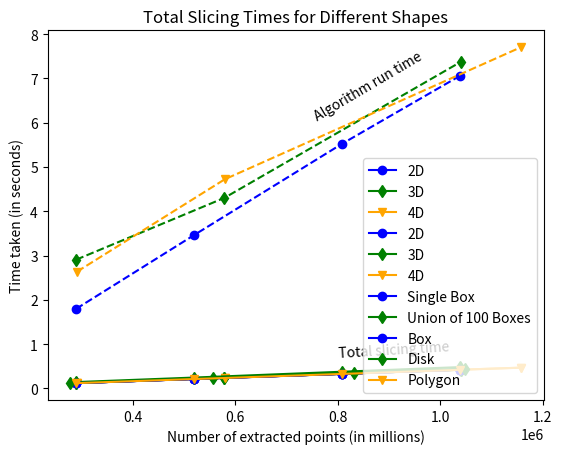

Python code for this plot:
import matplotlib.pyplot as plt

number_points_box_2D = [289440, 519840, 807840, 1038240]
number_points_box_3D = [289842, 578880, 1039680]
number_points_box_4D = [291284, 579684, 1157760]


total_algo_time_box_2D = [2.4397358894348145, 4.640367269515991, 7.3496620655059814, 9.376123905181885]
total_algo_time_box_3D = [3.570450782775879, 5.600926876068115, 9.711699962615967]
total_algo_time_box_4D = [3.2922229766845703, 6.021270990371704, 10.309967041015625]


extract_algo_time_box_2D = [1.7958579063415527, 3.463357925415039, 5.5203869342803955, 7.058114051818848]
extract_algo_time_box_3D = [2.9079132080078125, 4.303113222122192, 7.371915102005005]
extract_algo_time_box_4D = [2.6364331245422363, 4.723308086395264, 7.707273006439209]


actual_slicing_time_box_2D = [6.7263681592118115e-06*201 + 289442 * 4.065339515348613e-07,
                              4.0471143154975205e-07 * 519842 + 361 * 6.2243767313206965e-06,
                              807842 * 4.014794972282536e-07 + 561 * 6.780748663175474e-06,
                              1038242 * 4.022617077703454e-07 + 721 * 6.608876560316729e-06]
actual_slicing_time_box_3D = [289844 * 3.991664481591157e-07 + 402 * 6.875621890589214e-06 + 2 * 0.00010550000000186799,
                              4.078741436080055e-07 * 578882 + 6.641791044775719e-06 * 402 + 0.0003075000000000161*2,
                              2 * 0.00010350000000025616 + 722 * 6.9141274238370105e-06 +
                              1039682 * 3.98596878660858e-07]
actual_slicing_time_box_4D = [291284 * 4.1572485958679014e-07 + 404 * 6.358910891215079e-06 +
                              4 * 0.0002907499999995622 + 2 * 0.00039400000000355817 ,
                              579684 * 4.0316620779740755e-07 + 804 * 6.7077114428012355e-06 +
                              4 * 6.675000000022635e-05 + 2 * 0.0002414999999995615,
                              3.9849968905388793e-07 * 1157760 + 804 * 6.14427860693583e-06 +
                              4*6.975000000064568e-05 + 2 * 0.000529999999997699]

# plt.plot(number_points_box_2D, total_algo_time_box_2D, c="blue")
# plt.plot(number_points_box_3D, total_algo_time_box_3D, c="green")
# plt.plot(number_points_box_4D, total_algo_time_box_4D, c="orange")

# PLOT 0 OF ALL EXTRACT AND SLICING TIMES IN ALL DIMENSIONS

plt.plot(number_points_box_2D, extract_algo_time_box_2D, c="blue", linestyle="--", marker="o")
plt.plot(number_points_box_3D, extract_algo_time_box_3D, c="green", linestyle="--", marker="d")
plt.plot(number_points_box_4D, extract_algo_time_box_4D, c="orange", linestyle="--", marker="v")

plt.plot(number_points_box_2D, actual_slicing_time_box_2D, c="blue", label="2D", marker="o")
plt.plot(number_points_box_3D, actual_slicing_time_box_3D, c="green", label="3D", marker="d")
plt.plot(number_points_box_4D, actual_slicing_time_box_4D, c="orange", label="4D", marker="v")


# plt.annotate('Algorithm run time', xy=(2, 1), xytext=(3, 1.5))
plt.title("Algorithm Run Time and Total Slicing Time")
plt.text((0.75)*1000000,6.05, "Algorithm run time", rotation=30.5)
plt.text((0.8)*1000000,0.7, "Total slicing time", rotation=3.5)
plt.xlabel("Number of extracted points (in millions)")
plt.ylabel("Time taken (in seconds)")
plt.legend(loc="lower right")
plt.show()

# PLOT 1 OF DIFFERENCE BETWEEN EXTRACT AND SLICING TIME FOR 2D

# PLOT 2 OF DIFFERENT EXTRACT TIME IN ALL DIMENSIONS

# PLOT 3 OF DIFFERENT SLICING TIME IN ALL DIMENSIONS

plt.plot(number_points_box_2D, actual_slicing_time_box_2D, c="blue", label="2D", marker="o")
plt.plot(number_points_box_3D, actual_slicing_time_box_3D, c="green", label="3D", marker="d")
plt.plot(number_points_box_4D, actual_slicing_time_box_4D, c="orange", label="4D", marker="v")

plt.title("Total Slicing Times")
plt.xlabel("Number of extracted points (in millions)")
plt.ylabel("Time taken (in seconds)")
plt.legend(loc="lower right")
plt.show()

number_of_points_2D_box_unions = [289440, 519840, 807840, 1038240]
total_algo_time_2D_box_unions = [4.644075155258179, 8.693471193313599, 12.548772096633911, 16.745749950408936]
extract_algo_time_2D_box_unions = [3.9688520431518555, 7.517251253128052, 10.700877904891968, 14.363126993179321]
actual_slicing_time_2D_box_unions = [304490 * 4.167460343527014e-07 + 2100 * 7.164761904760321e-06,
                                     536330*4.0699755747380885e-07 + 3700 * 7.06189189189023e-06,
                                     826130 * 4.063004611852375e-07 + 5700 * 6.954561403501221e-06,
                                     1057970*4.073858427003713e-07 + 7300 * 6.799863013725274e-06]

# PLOT 4 OF ONE BOX VS 100 2D BOXES, THE SLICING TIME

plt.plot(number_points_box_2D, actual_slicing_time_box_2D, c="blue", label="Single Box", marker="o")
plt.plot(number_of_points_2D_box_unions, actual_slicing_time_2D_box_unions, c="green", label="Union of 100 Boxes",
         marker="d")

plt.title("Total Slicing Times for Different Shapes")
plt.xlabel("Number of extracted points (in millions)")
plt.ylabel("Time taken (in seconds)")
plt.legend(loc="lower right")
plt.show()

number_of_points_2D_disk = [277855, 555711, 831355, 1047645]
total_algo_time_2D_disk = [2.4936559200286865, 5.034766912460327, 7.747948169708252, 9.995174884796143]
extract_algo_time_2D_disk = [1.8438458442687988, 3.7317371368408203, 5.778936862945557, 7.335729122161865]
actual_slicing_time_2D_disk = [277857 * 4.0659763835307473e-07 + 249*3.0698795180722826e-05,
                               555713*4.015831913231718e-07+497*3.0350100603609864e-05,
                               831357*4.0053671286882107e-07+721*3.118723994449287e-05,
                               1047647*4.005929478158308e-07+721*3.397503467402818e-05]

number_of_points_2D_box_polygon = [289440, 519840, 807840, 1038240]
total_algo_time_2D_box_polygon = [3.607032060623169, 7.015941858291626, 11.149569034576416, 14.69483208656311]
extract_algo_time_2D_box_polygon = [2.959832191467285, 5.8418169021606445, 9.335574865341187, 12.315201997756958]
actual_slicing_time_2D_box_polygon = [289484*3.987992427904784e-07+402*4.487562189054795e-06,
                                      519916*3.98393201978319e-07 + 722*4.6024930747934256e-06,
                                      807956*3.9702285768050683e-07+1122*4.448306595315123e-06,
                                      1038389*3.971238139069303e-07+1442*4.691400832200721e-06]

# PLOT 5 OF BOX VS DISK VS POLYGON, THE SLICING TIME

plt.plot(number_points_box_2D, actual_slicing_time_box_2D, c="blue", label="Box", marker="o")
# plt.plot(number_of_points_2D_box_unions, actual_slicing_time_2D_box_unions, c="green")
plt.plot(number_of_points_2D_disk, actual_slicing_time_2D_disk, c="green", label="Disk", marker="d")
plt.plot(number_of_points_2D_box_polygon, actual_slicing_time_2D_box_polygon, c="orange", label="Polygon", marker="v")
plt.title("Total Slicing Times for Different Shapes")
plt.xlabel("Number of extracted points (in millions)")
plt.ylabel("Time taken (in seconds)")
plt.legend(loc="lower right")
plt.show()
